Run: headless pygame with SDL's dummy video driver; simulated clock (each Clock.tick advances the game by its frame time, no real sleeping); random seed 0; keys injected as events and as key.get_pressed() state; no mouse input.
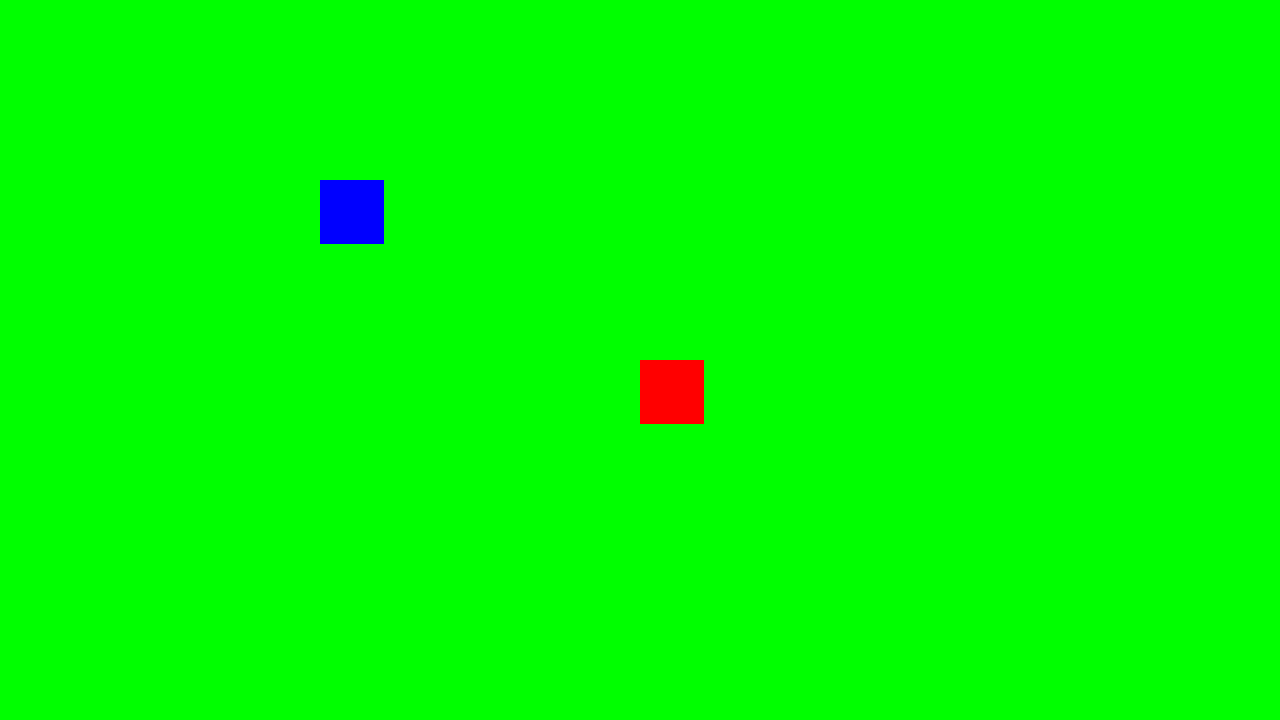
Frame 1 of 4 · flips 1–60 · no input
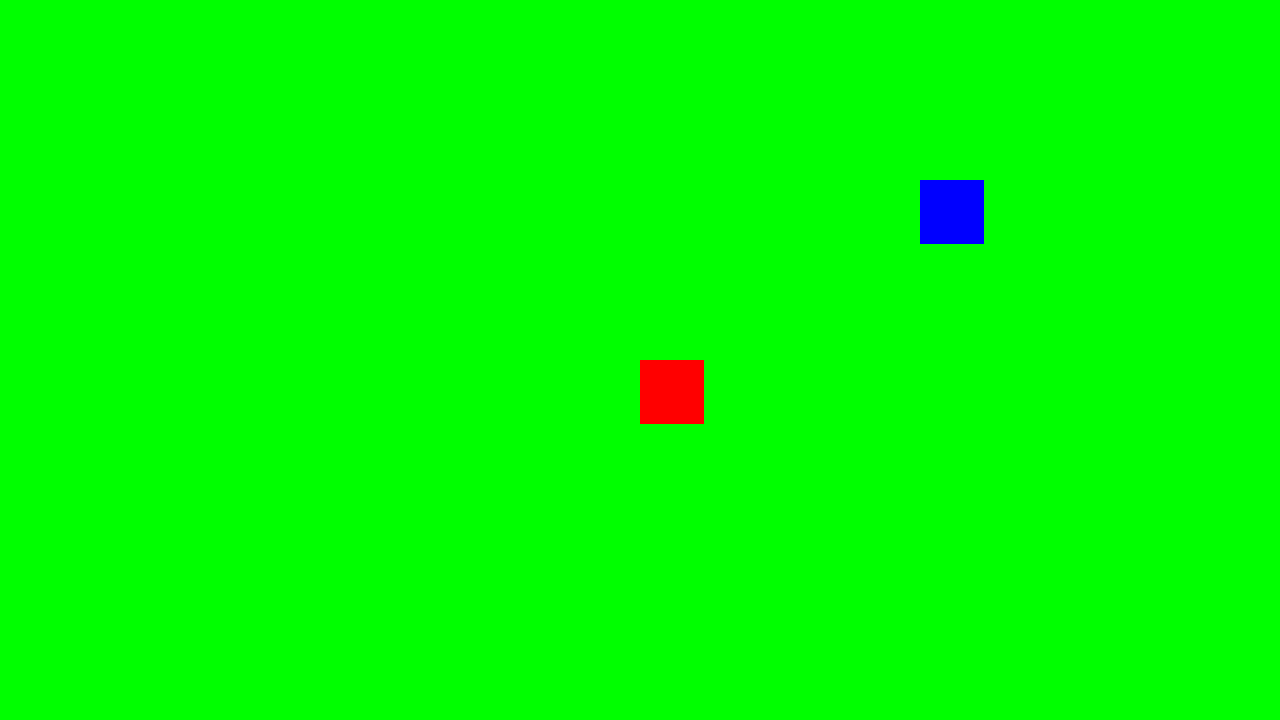
Frame 2 of 4 · flips 61–180 · tapped SPACE, RETURN · held RIGHT (→), D
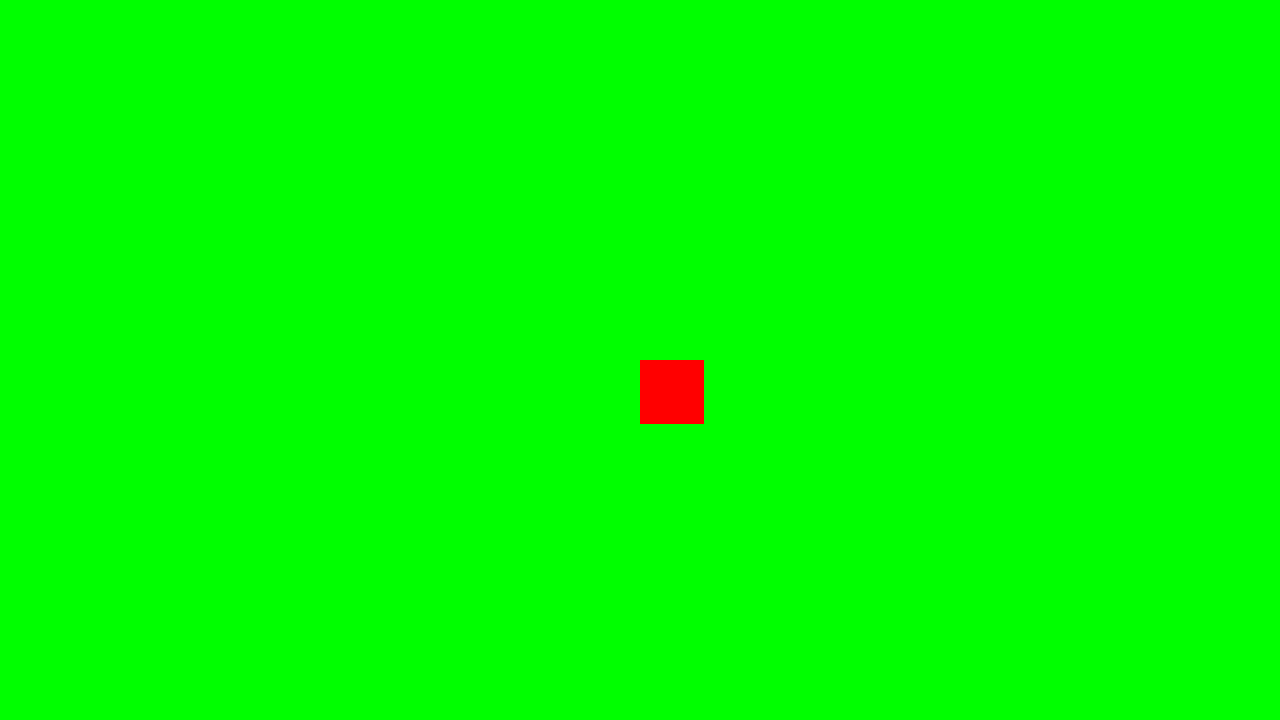
Frame 3 of 4 · flips 181–300 · held DOWN (↓), S
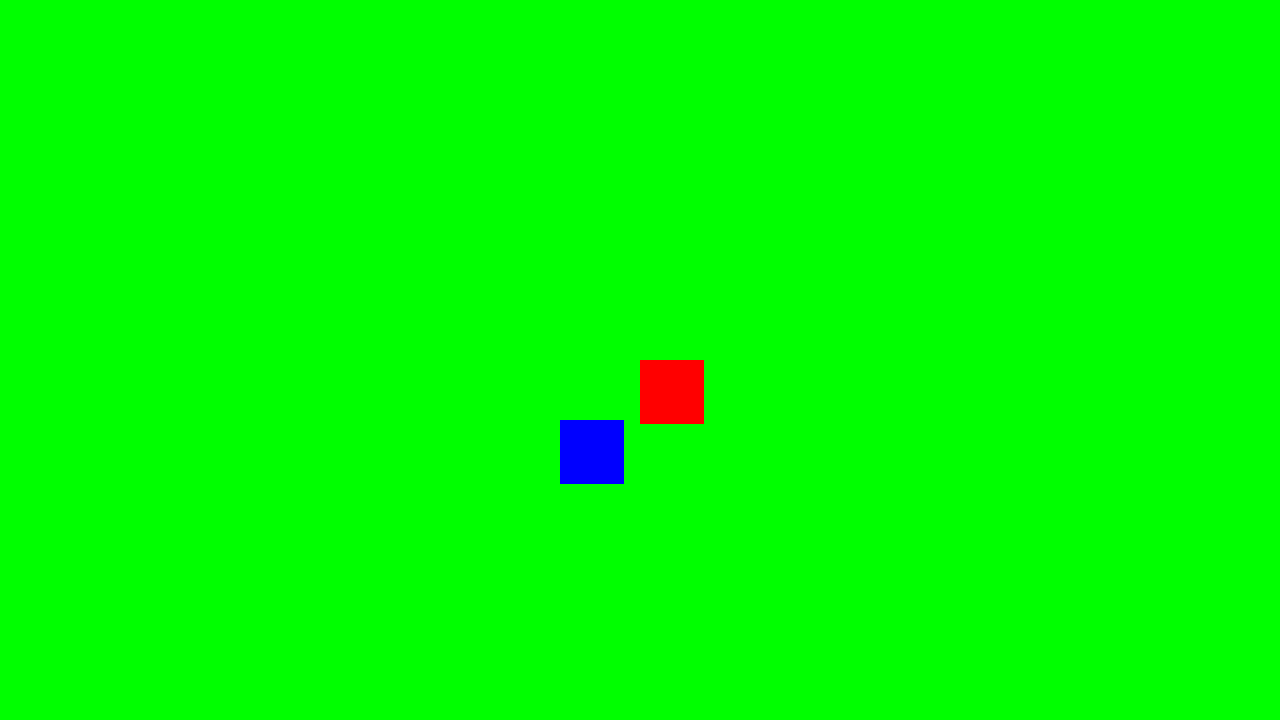
Frame 4 of 4 · flips 301–420 · held LEFT (←), A, UP (↑), W

The pygame program that drew these frames:

# Example file showing a circle moving on screen
import time
from dataclasses import dataclass

import pygame
from pygame import Vector2

GAME_WIDTH = 1280
GAME_HEIGHT = 720


def is_offscreen(pos):
    """
    Return True if this obj is off-screen and should be deleted.
    Intended for use with various kinds of projectiles
    """
    margin = 100
    return (
        pos.x < -margin
        or pos.x > GAME_WIDTH + margin
        or pos.y < -margin
        or pos.y > GAME_HEIGHT + margin
    )


class GrapeTower(pygame.sprite.Sprite):
    last_fired: float | None = None

    def __init__(self, pos: Vector2):
        super().__init__()
        self.image = pygame.Surface([64, 64])
        self.image.fill('red')
        self.rect = pygame.rect.Rect(pos.x, pos.y, self.image.get_width(), self.image.get_height())

    def update(self, game, now, _dt):
        if self.last_fired is None or now > self.last_fired + 1:
            dir_x = game.player.rect.center[0] - self.rect.center[0]
            dir_y = game.player.rect.center[1] - self.rect.center[1]
            direction = pygame.Vector2(dir_x, dir_y)
            if direction.length_squared():
                direction.normalize_ip()
            game.projectiles.add(Grape(pos=Vector2(self.rect.center), velocity=direction * 500))
            self.last_fired = now

    def draw(self, screen):
        screen.blit(self.image, self.rect)


class Grape(pygame.sprite.Sprite):
    def __init__(self, pos: Vector2, velocity: Vector2):
        super().__init__()
        self.image = pygame.Surface([8, 8])
        self.image.fill('black')

        self.rect = pygame.rect.Rect(pos.x, pos.y, self.image.get_width(), self.image.get_height())

        self.velocity = velocity
        self.pending_removal = False

    def update(self, game, _now, dt):
        if self.pending_removal or is_offscreen(self.rect) or self.velocity.length_squared() == 0:
            self.kill()
            return

        dpos = self.velocity * dt
        self.rect.x += dpos.x
        self.rect.y += dpos.y

    def draw(self, screen):
        screen.blit(self.image, self.rect)


class Player(pygame.sprite.Sprite):
    def __init__(self, x, y):
        super().__init__()
        self.image = pygame.Surface([64, 64])
        self.image.fill('blue')
        self.rect = pygame.rect.Rect(x, y, self.image.get_width(), self.image.get_height())

        self.hp = 100
        self.speed = 300

    def add_hp(self, amount):
        self.hp += amount
        if self.hp <= 0:
            self.image.fill('red')
        else:
            self.image.fill('blue')

    def draw(self, screen):
        screen.blit(self.image, self.rect)


@dataclass
class Game:
    player: Player
    enemies: pygame.sprite.Group
    projectiles: pygame.sprite.Group


def update(game: Game, now, dt):
    for enemy in game.enemies:
        enemy.update(game, now, dt)

    for projectile in game.projectiles:
        projectile.update(game, now, dt)

    collided_projectiles = pygame.sprite.spritecollide(game.player, game.projectiles, False)
    for collided_projectile in collided_projectiles:
        collided_projectile.pending_removal = True
        game.player.add_hp(-10)


def draw(game, screen):
    for enemy in game.enemies:
        enemy.draw(screen)

    game.player.draw(screen)

    for projectile in game.projectiles:
        projectile.draw(screen)

    pygame.display.flip()


def main():
    # pygame setup
    pygame.init()
    screen = pygame.display.set_mode((1280, 720))
    clock = pygame.time.Clock()
    running = True
    dt = 0

    player = Player(screen.get_width() / 4, screen.get_height() / 4)
    enemies = pygame.sprite.Group()
    enemies.add(GrapeTower(pos=pygame.Vector2(screen.get_width() / 2, screen.get_height() / 2)))
    game = Game(player=player, enemies=enemies, projectiles=pygame.sprite.Group())

    while running:
        # poll for events
        # pygame.QUIT event means the user clicked X to close your window
        for event in pygame.event.get():
            if event.type == pygame.QUIT:
                running = False

        # wipe the last frame
        screen.fill('green')

        # Handle inputs
        keys = pygame.key.get_pressed()
        if keys[pygame.K_w] != keys[pygame.K_s] and keys[pygame.K_a] != keys[pygame.K_d]:
            adjust_pythagoras = 0.7071067811865476
        else:
            adjust_pythagoras = 1
        if keys[pygame.K_w]:
            player.rect.y -= player.speed * adjust_pythagoras * dt
        if keys[pygame.K_s]:
            player.rect.y += player.speed * adjust_pythagoras * dt
        if keys[pygame.K_a]:
            player.rect.x -= player.speed * adjust_pythagoras * dt
        if keys[pygame.K_d]:
            player.rect.x += player.speed * adjust_pythagoras * dt

        # Update world
        update(game, time.perf_counter(), dt)

        # Draw the current game state
        draw(game, screen)

        # limits FPS to 60
        # dt is delta time in seconds since last frame, used for framerate-
        # independent physics.
        dt = clock.tick(60) / 1000

    pygame.quit()


if __name__ == '__main__':
    main()
